The GitHub repository warjunaid/Apple_leaf_aug_without_split contains a labelled image folder "Apple_leaf_aug_without_split" with 4 categories: black rot, cedar apple rust, healthy, scab. Examples follow, each with its label.

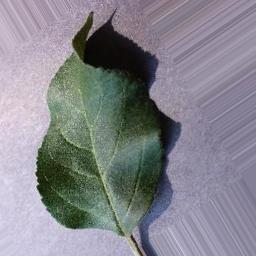
Label: healthy

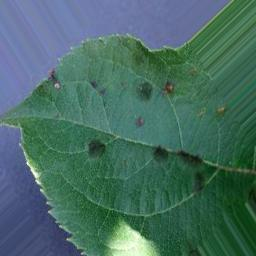
Label: scab

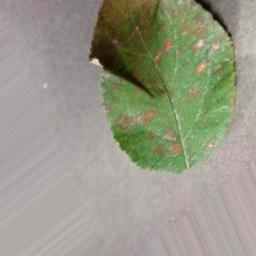
Label: cedar apple rust

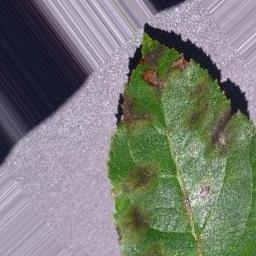
Label: scab

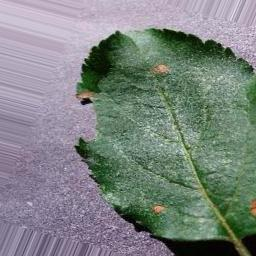
Label: black rot

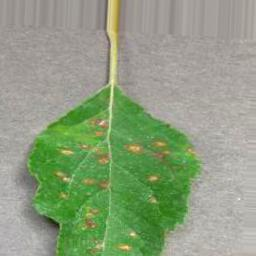
Label: cedar apple rust
